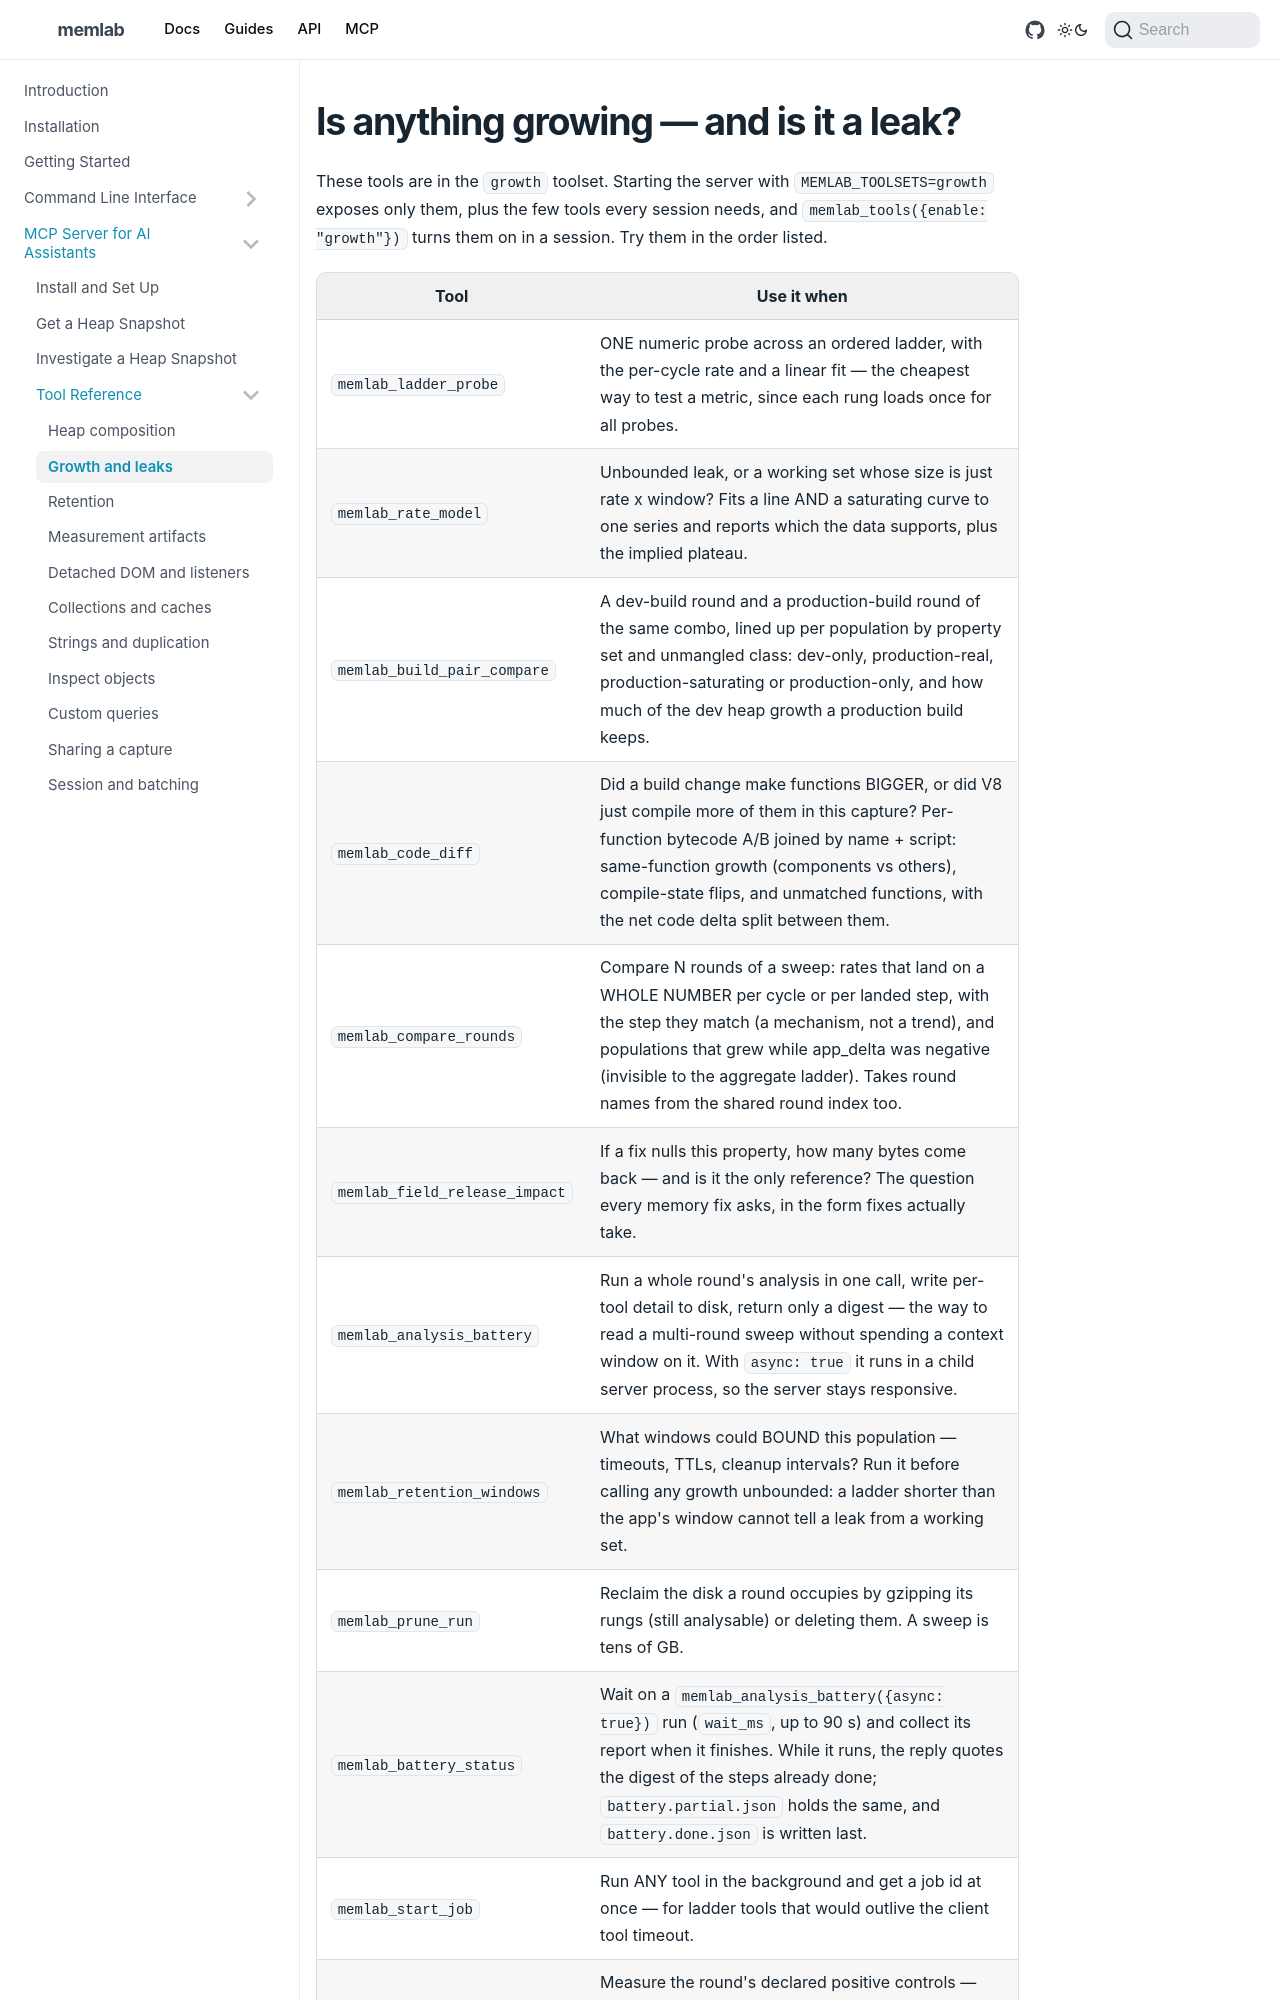

repository: meta/memlab · page: docs/mcp-server/tools/growth/index.html · generator: docusaurus

---
title: "Is anything growing — and is it a leak?"
description: "Is anything growing — and is it a leak?"
sidebar_label: Growth and leaks
sidebar_position: 2
custom_edit_url: null
---

These tools are in the `growth` toolset. Starting the server with
`MEMLAB_TOOLSETS=growth` exposes only them, plus the few tools every
session needs, and `memlab_tools({enable: "growth"})` turns them on
in a session. Try them in the order listed.
